The GitHub repository DAWEIJSW/Fruit-Image-Recognition contains a labelled image folder "Fruit-Image-Recognition" with 6 categories: ambarella large, ambarella small, carrot, grape, mangosteen, persimmon. Examples follow, each with its label.

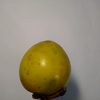
Label: persimmon

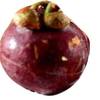
Label: mangosteen

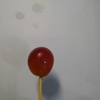
Label: grape

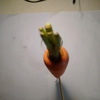
Label: carrot

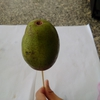
Label: ambarella large

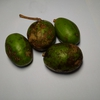
Label: ambarella small
